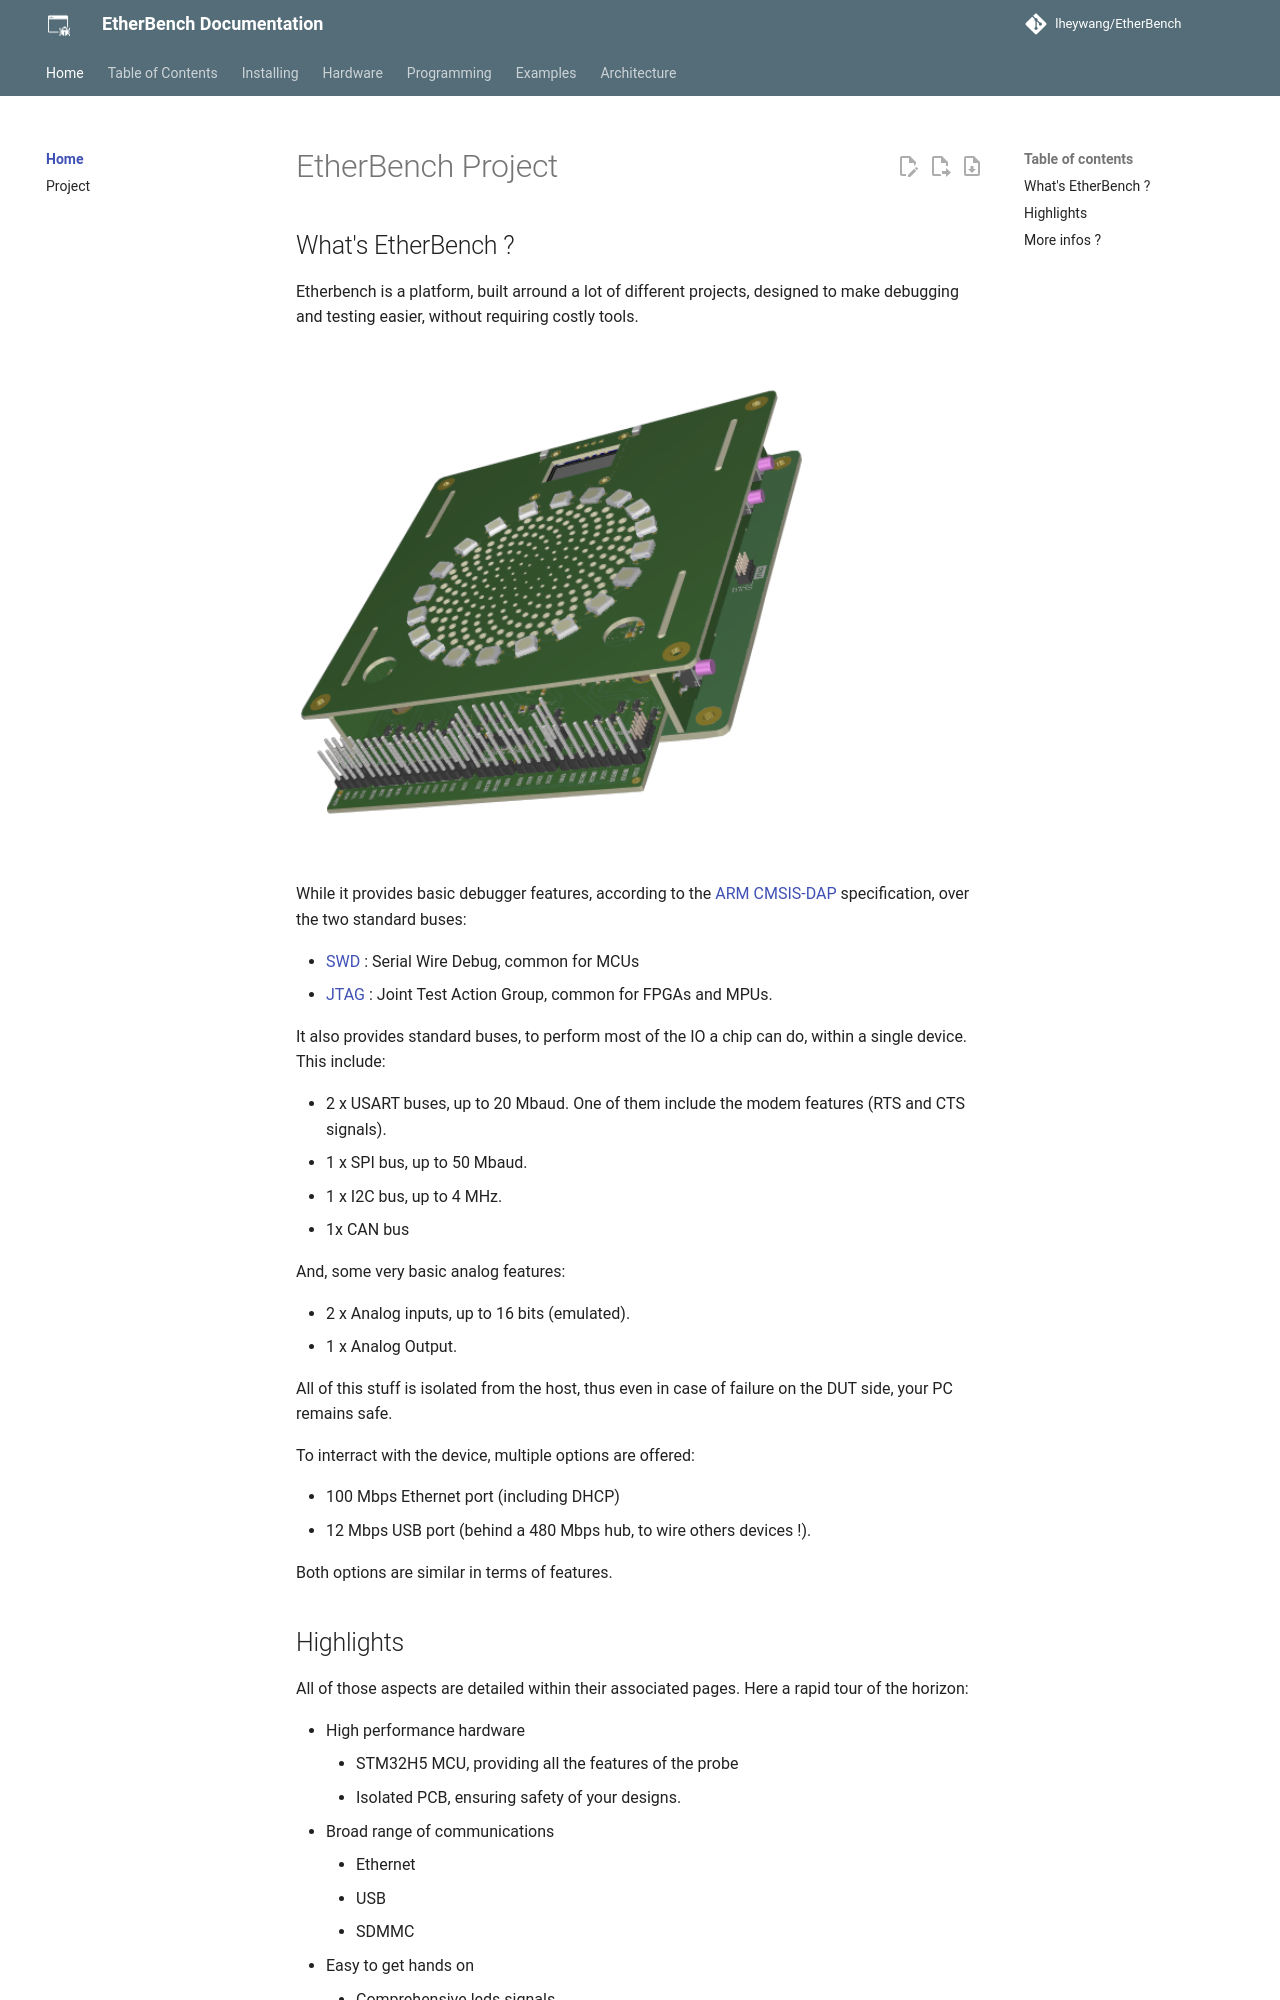

repository: lheywang/EtherBench · page: index.html · generator: mkdocs

# EtherBench Project

## What's EtherBench ?

Etherbench is a platform, built arround a lot of different projects, designed to make debugging and testing easier, without requiring costly tools.

![Board 3D Model](assets/images/board.png)

While it provides basic debugger features, according to the [ARM CMSIS-DAP](https://arm-software.github.io/CMSIS-DAP/latest/) specification, over the two standard buses:

- [SWD](https://developer.arm.com/documentation/101761/1-0/Debug-and-trace-interface/Serial-Wire-Debug-signals) : Serial Wire Debug, common for MCUs
- [JTAG](https://developer.arm.com/documentation/101761/1-0/Debug-and-trace-interface/JTAG-signals) : Joint Test Action Group, common for FPGAs and MPUs.

It also provides standard buses, to perform most of the IO a chip can do, within a single device. This include:

- 2 x USART buses, up to 20 Mbaud. One of them include the modem features (RTS and CTS signals).
- 1 x SPI bus, up to 50 Mbaud.
- 1 x I2C bus, up to 4 MHz.
- 1x CAN bus

And, some very basic analog features:

- 2 x Analog inputs, up to 16 bits (emulated).
- 1 x Analog Output.

All of this stuff is isolated from the host, thus even in case of failure on the DUT side, your PC remains safe.

To interract with the device, multiple options are offered:

- 100 Mbps Ethernet port (including DHCP)
- 12 Mbps USB port (behind a 480 Mbps hub, to wire others devices !).

Both options are similar in terms of features.
